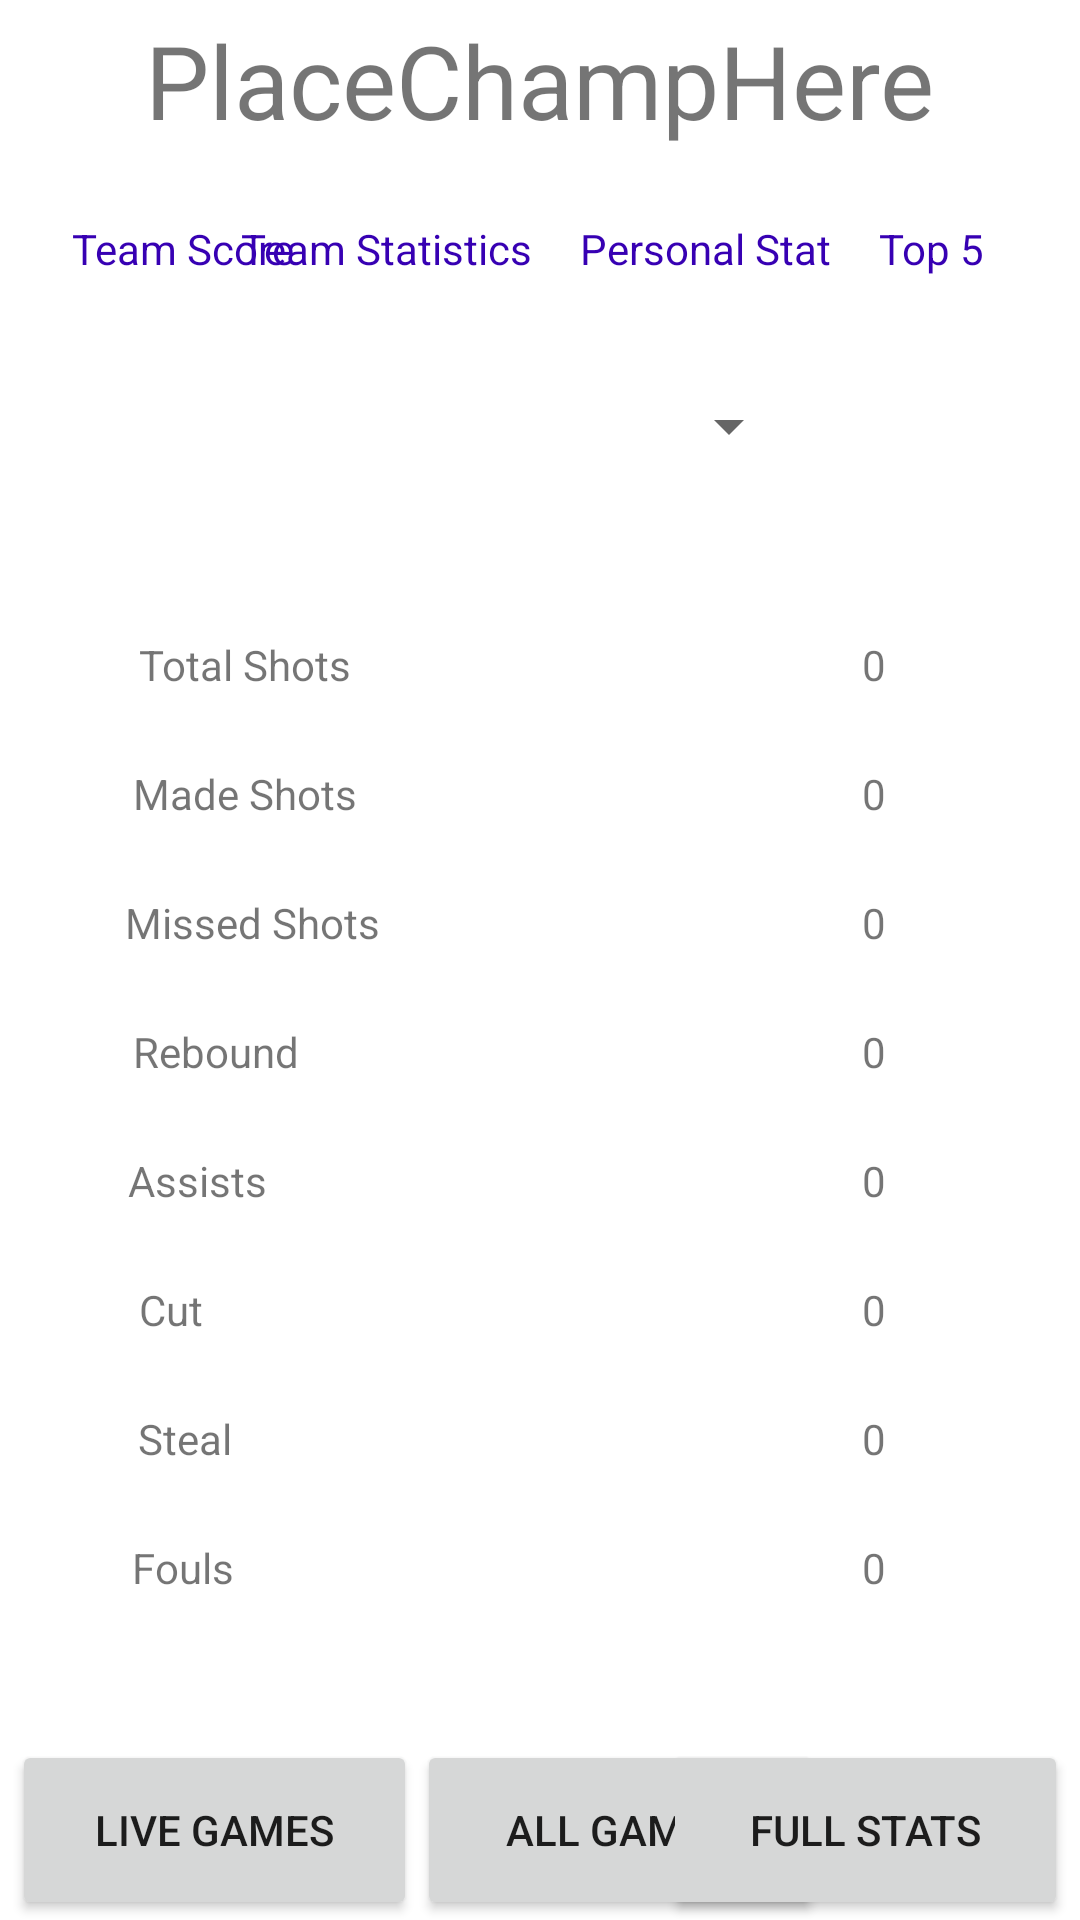

Write the Android layout XML for this screen, with the resource values it uses.
<!-- AndroidManifest.xml: application theme Theme.AppsketballAndroid -->
<!-- res/layout/activity_message.xml -->
<?xml version="1.0" encoding="utf-8"?>
<androidx.constraintlayout.widget.ConstraintLayout xmlns:android="http://schemas.android.com/apk/res/android"
    xmlns:app="http://schemas.android.com/apk/res-auto"
    xmlns:tools="http://schemas.android.com/tools"
    android:layout_width="match_parent"
    android:layout_height="match_parent"
    tools:context=".R8">

    <TextView
        android:id="@+id/Championship"
        android:layout_width="wrap_content"
        android:layout_height="wrap_content"
        android:layout_marginTop="4dp"
        android:text="@string/placechamphere"
        android:textSize="34sp"
        app:layout_constraintEnd_toEndOf="parent"
        app:layout_constraintStart_toStartOf="parent"
        app:layout_constraintTop_toTopOf="parent" />

    <TextView
        android:id="@+id/solostats"
        android:layout_width="wrap_content"
        android:layout_height="wrap_content"
        android:layout_marginEnd="16dp"
        android:text="@string/solostats"
        android:textColor="@color/purple_700"
        app:layout_constraintBottom_toBottomOf="parent"
        app:layout_constraintEnd_toStartOf="@+id/top5"
        app:layout_constraintTop_toBottomOf="@+id/Championship"
        app:layout_constraintVertical_bias="0.042" />

    <TextView
        android:id="@+id/top5"
        android:layout_width="wrap_content"
        android:layout_height="wrap_content"
        android:layout_marginEnd="32dp"
        android:text="@string/top_5"
        android:textColor="@color/purple_700"
        app:layout_constraintBottom_toBottomOf="parent"
        app:layout_constraintEnd_toEndOf="parent"
        app:layout_constraintTop_toBottomOf="@+id/Championship"
        app:layout_constraintVertical_bias="0.042" />

    <TextView
        android:id="@+id/teamsscore"
        android:layout_width="wrap_content"
        android:layout_height="wrap_content"
        android:layout_marginStart="24dp"
        android:text="@string/teamsscore"
        android:textColor="@color/purple_700"
        app:layout_constraintBottom_toBottomOf="parent"
        app:layout_constraintStart_toStartOf="parent"
        app:layout_constraintTop_toBottomOf="@+id/Championship"
        app:layout_constraintVertical_bias="0.042" />

    <TextView
        android:id="@+id/teamstats"
        android:layout_width="wrap_content"
        android:layout_height="wrap_content"
        android:layout_marginEnd="16dp"
        android:text="@string/teamsstats"
        android:textColor="@color/purple_700"
        app:layout_constraintBottom_toBottomOf="parent"
        app:layout_constraintEnd_toStartOf="@+id/solostats"
        app:layout_constraintHorizontal_bias="1.0"
        app:layout_constraintStart_toEndOf="@+id/teamsscore"
        app:layout_constraintTop_toBottomOf="@+id/Championship"
        app:layout_constraintVertical_bias="0.042" />

    <Spinner
        android:id="@+id/spinner1"
        android:layout_width="175dp"
        android:layout_height="43dp"
        app:layout_constraintBottom_toBottomOf="parent"
        app:layout_constraintEnd_toEndOf="parent"
        app:layout_constraintHorizontal_bias="0.497"
        app:layout_constraintStart_toStartOf="parent"
        app:layout_constraintTop_toBottomOf="@+id/Championship"
        app:layout_constraintVertical_bias="0.13" />

    <TextView
        android:id="@+id/rebound"
        android:layout_width="wrap_content"
        android:layout_height="wrap_content"
        android:layout_marginBottom="24dp"
        android:text="@string/rebound"
        app:layout_constraintBottom_toTopOf="@+id/assist"
        app:layout_constraintEnd_toEndOf="parent"
        app:layout_constraintHorizontal_bias="0.145"
        app:layout_constraintStart_toStartOf="parent" />

    <TextView
        android:id="@+id/faul"
        android:layout_width="wrap_content"
        android:layout_height="wrap_content"
        android:layout_marginBottom="108dp"
        android:text="@string/faul"
        app:layout_constraintBottom_toBottomOf="parent"
        app:layout_constraintEnd_toEndOf="parent"
        app:layout_constraintHorizontal_bias="0.135"
        app:layout_constraintStart_toStartOf="parent" />

    <TextView
        android:id="@+id/assist"
        android:layout_width="wrap_content"
        android:layout_height="wrap_content"
        android:layout_marginBottom="24dp"
        android:text="@string/assist"
        app:layout_constraintBottom_toTopOf="@+id/cut"
        app:layout_constraintEnd_toEndOf="parent"
        app:layout_constraintHorizontal_bias="0.136"
        app:layout_constraintStart_toStartOf="parent" />

    <TextView
        android:id="@+id/steal"
        android:layout_width="wrap_content"
        android:layout_height="wrap_content"
        android:layout_marginBottom="24dp"
        android:text="@string/steal"
        app:layout_constraintBottom_toTopOf="@+id/faul"
        app:layout_constraintEnd_toEndOf="parent"
        app:layout_constraintHorizontal_bias="0.14"
        app:layout_constraintStart_toStartOf="parent" />

    <TextView
        android:id="@+id/cut"
        android:layout_width="wrap_content"
        android:layout_height="wrap_content"
        android:layout_marginBottom="24dp"
        android:text="@string/cut"
        app:layout_constraintBottom_toTopOf="@+id/steal"
        app:layout_constraintEnd_toEndOf="parent"
        app:layout_constraintHorizontal_bias="0.137"
        app:layout_constraintStart_toStartOf="parent" />

    <TextView
        android:id="@+id/aptlyshoots"
        android:layout_width="wrap_content"
        android:layout_height="wrap_content"
        android:layout_marginBottom="24dp"
        android:text="@string/aptlyshoots"
        app:layout_constraintBottom_toTopOf="@+id/misplacedshoots"
        app:layout_constraintEnd_toEndOf="parent"
        app:layout_constraintHorizontal_bias="0.155"
        app:layout_constraintStart_toStartOf="parent" />

    <TextView
        android:id="@+id/totalshoots"
        android:layout_width="wrap_content"
        android:layout_height="wrap_content"
        android:layout_marginBottom="24dp"
        android:text="@string/totalshoots"
        app:layout_constraintBottom_toTopOf="@+id/aptlyshoots"
        app:layout_constraintEnd_toEndOf="parent"
        app:layout_constraintHorizontal_bias="0.16"
        app:layout_constraintStart_toStartOf="parent" />

    <TextView
        android:id="@+id/misplacedshoots"
        android:layout_width="wrap_content"
        android:layout_height="wrap_content"
        android:layout_marginBottom="24dp"
        android:text="@string/missplacedshoots"
        app:layout_constraintBottom_toTopOf="@+id/rebound"
        app:layout_constraintEnd_toEndOf="parent"
        app:layout_constraintHorizontal_bias="0.152"
        app:layout_constraintStart_toStartOf="parent" />

    <TextView
        android:id="@+id/assistpoints"
        android:layout_width="wrap_content"
        android:layout_height="wrap_content"
        android:layout_marginBottom="24dp"
        android:text="@string/assistpoints"
        app:layout_constraintBottom_toTopOf="@+id/cutpoints"
        app:layout_constraintEnd_toEndOf="parent"
        app:layout_constraintHorizontal_bias="0.816"
        app:layout_constraintStart_toStartOf="parent" />

    <TextView
        android:id="@+id/cutpoints"
        android:layout_width="wrap_content"
        android:layout_height="wrap_content"
        android:layout_marginBottom="24dp"
        android:text="@string/cutpoints"
        app:layout_constraintBottom_toTopOf="@+id/stealpoints"
        app:layout_constraintEnd_toEndOf="parent"
        app:layout_constraintHorizontal_bias="0.816"
        app:layout_constraintStart_toStartOf="parent" />

    <TextView
        android:id="@+id/totalshootspoints"
        android:layout_width="wrap_content"
        android:layout_height="wrap_content"
        android:layout_marginBottom="24dp"
        android:text="@string/totalshootspoints"
        app:layout_constraintBottom_toTopOf="@+id/aptlyshootspoints"
        app:layout_constraintEnd_toEndOf="parent"
        app:layout_constraintHorizontal_bias="0.816"
        app:layout_constraintStart_toStartOf="parent" />

    <TextView
        android:id="@+id/aptlyshootspoints"
        android:layout_width="wrap_content"
        android:layout_height="wrap_content"
        android:layout_marginBottom="24dp"
        android:text="@string/aptlyshootspoints"
        app:layout_constraintBottom_toTopOf="@+id/missplacedshootspoints"
        app:layout_constraintEnd_toEndOf="parent"
        app:layout_constraintHorizontal_bias="0.816"
        app:layout_constraintStart_toStartOf="parent" />

    <TextView
        android:id="@+id/stealpoints"
        android:layout_width="wrap_content"
        android:layout_height="wrap_content"
        android:layout_marginBottom="24dp"
        android:text="@string/stealpoints"
        app:layout_constraintBottom_toTopOf="@+id/faulpoints"
        app:layout_constraintEnd_toEndOf="parent"
        app:layout_constraintHorizontal_bias="0.816"
        app:layout_constraintStart_toStartOf="parent" />

    <TextView
        android:id="@+id/faulpoints"
        android:layout_width="wrap_content"
        android:layout_height="wrap_content"
        android:layout_marginBottom="108dp"
        android:text="@string/faulpoints"
        app:layout_constraintBottom_toBottomOf="parent"
        app:layout_constraintEnd_toEndOf="parent"
        app:layout_constraintHorizontal_bias="0.816"
        app:layout_constraintStart_toStartOf="parent" />

    <TextView
        android:id="@+id/reboundpoints"
        android:layout_width="wrap_content"
        android:layout_height="wrap_content"
        android:layout_marginBottom="24dp"
        android:text="@string/reboundpoints"
        app:layout_constraintBottom_toTopOf="@+id/assistpoints"
        app:layout_constraintEnd_toEndOf="parent"
        app:layout_constraintHorizontal_bias="0.816"
        app:layout_constraintStart_toStartOf="parent" />

    <TextView
        android:id="@+id/missplacedshootspoints"
        android:layout_width="wrap_content"
        android:layout_height="wrap_content"
        android:layout_marginBottom="24dp"
        android:text="@string/missplacedshootspoints"
        app:layout_constraintBottom_toTopOf="@+id/reboundpoints"
        app:layout_constraintEnd_toEndOf="parent"
        app:layout_constraintHorizontal_bias="0.816"
        app:layout_constraintStart_toStartOf="parent" />

    <Button
        android:id="@+id/livegames"
        android:layout_width="135dp"
        android:layout_height="60dp"
        android:layout_marginStart="4dp"
        android:text="@string/live_games"
        app:layout_constraintBottom_toBottomOf="parent"
        app:layout_constraintStart_toStartOf="parent"
        app:layout_constraintTop_toTopOf="parent"
        app:layout_constraintVertical_bias="1.0" />

    <Button
        android:id="@+id/allgames"
        android:layout_width="135dp"
        android:layout_height="60dp"
        android:layout_marginEnd="20dp"
        android:text="@string/all_games"
        app:layout_constraintBottom_toBottomOf="parent"
        app:layout_constraintEnd_toStartOf="@+id/fullstats"
        app:layout_constraintHorizontal_bias="0.0"
        app:layout_constraintStart_toEndOf="@+id/livegames"
        app:layout_constraintTop_toTopOf="parent"
        app:layout_constraintVertical_bias="1.0" />

    <Button
        android:id="@+id/fullstats"
        android:layout_width="135dp"
        android:layout_height="60dp"
        android:layout_marginEnd="4dp"
        android:text="@string/full_stats"
        app:layout_constraintBottom_toBottomOf="parent"
        app:layout_constraintEnd_toEndOf="parent"
        app:layout_constraintTop_toTopOf="parent"
        app:layout_constraintVertical_bias="1.0" />

</androidx.constraintlayout.widget.ConstraintLayout>
<!-- resources referenced by this layout -->
<resources>
  <color name="purple_700">#FF3700B3</color>
  <string name="all_games">All Games</string>
  <string name="aptlyshoots">Made Shots</string>
  <string name="aptlyshootspoints">0</string>
  <string name="assist">Assists</string>
  <string name="assistpoints">0</string>
  <string name="cut">Cut</string>
  <string name="cutpoints">0</string>
  <string name="faul">Fouls</string>
  <string name="faulpoints">0</string>
  <string name="full_stats">Full Stats</string>
  <string name="live_games">Live Games</string>
  <string name="missplacedshoots">Missed Shots</string>
  <string name="missplacedshootspoints">0</string>
  <string name="placechamphere">PlaceChampHere</string>
  <string name="rebound">Rebound</string>
  <string name="reboundpoints">0</string>
  <string name="solostats">Personal Stat</string>
  <string name="steal">Steal</string>
  <string name="stealpoints">0</string>
  <string name="teamsscore">Team Score</string>
  <string name="teamsstats">Team Statistics</string>
  <string name="top_5">Top 5</string>
  <string name="totalshoots">Total Shots</string>
  <string name="totalshootspoints">0</string>
  <style name="Theme.AppsketballAndroid" parent="Theme.MaterialComponents.DayNight.DarkActionBar">
          
          <item name="colorPrimary">@color/purple_500</item>
          <item name="colorPrimaryVariant">@color/purple_700</item>
          <item name="colorOnPrimary">@color/white</item>
          
          <item name="colorSecondary">@color/teal_200</item>
          <item name="colorSecondaryVariant">@color/teal_700</item>
          <item name="colorOnSecondary">@color/black</item>
          
          <item name="android:statusBarColor" tools:targetApi="l">?attr/colorPrimaryVariant</item>
          
      </style>
  <color name="purple_500">#FF6200EE</color>
  <color name="white">#FFFFFFFF</color>
  <color name="teal_200">#FF03DAC5</color>
  <color name="teal_700">#FF018786</color>
  <color name="black">#FF000000</color>
</resources>
